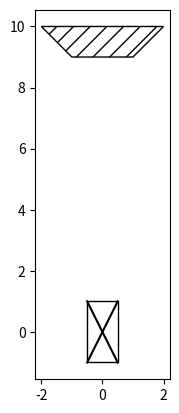

Write the Python code that produced this figure.
import matplotlib.pyplot as plt

plt.axes()

# Draw the ego vehicle
x = 0
y = 0
l = 2
w = 1

x1 = x - w/2
y1 = y - l/2
x2 = x + w/2
y2 = y + l/2

rectangle = plt.Rectangle((x1, y1), x2-x1, y2-y1, fc='white', ec="black")
plt.gca().add_patch(rectangle)
line1 = plt.Line2D((x1,x2), (y1,y2), color='black')
line2 = plt.Line2D((x2,x1), (y1,y2), color='black')
plt.gca().add_line(line1)
plt.gca().add_line(line2)

# Draw the goal rectangle
goal_pts = [[-2,10], [-1,9], [1,9], [2,10]]
polygon = plt.Polygon(goal_pts, ec="black", fc="white", hatch='//')
plt.gca().add_patch(polygon)

plt.axis('scaled')
plt.show()
